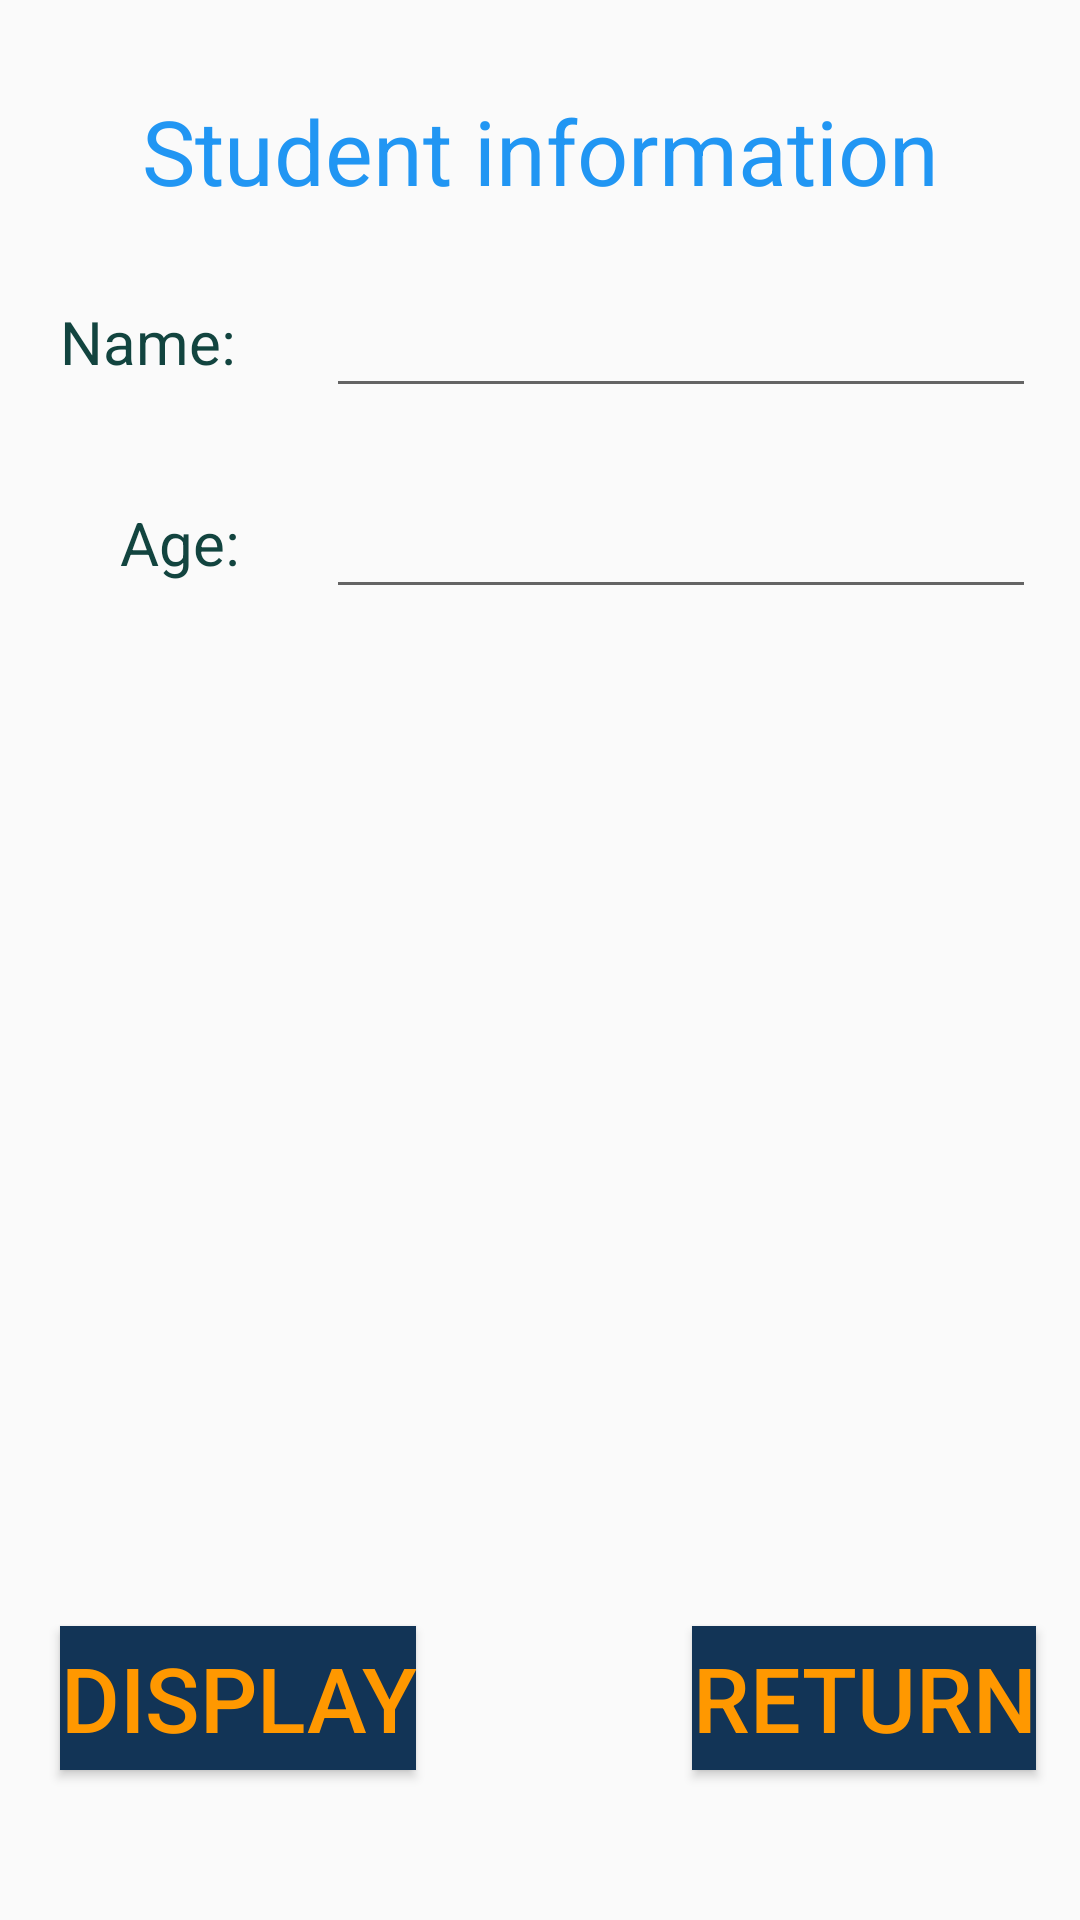

This screen was rendered from an Android layout file. Write that file and the resources it references.
<!-- AndroidManifest.xml: application theme AppTheme -->
<!-- res/layout/activity_info.xml -->
<?xml version="1.0" encoding="utf-8"?>
<android.support.constraint.ConstraintLayout xmlns:android="http://schemas.android.com/apk/res/android"
    xmlns:app="http://schemas.android.com/apk/res-auto"
    xmlns:tools="http://schemas.android.com/tools"
    android:layout_width="match_parent"
    android:layout_height="match_parent"
    tools:context=".InfoActivity">

    <TextView
        android:id="@+id/textViewStInfo"
        android:layout_width="wrap_content"
        android:layout_height="wrap_content"
        android:text="Student information"
        style="@style/StInfoStyle"
        app:layout_constraintTop_toTopOf="parent"
        app:layout_constraintLeft_toLeftOf="parent"
        app:layout_constraintRight_toRightOf="parent"
        />

    <TextView
        android:id="@+id/textViewName"
        android:layout_width="wrap_content"
        android:layout_height="wrap_content"
        android:text="Name:"
        style="@style/TextVStyle"
        app:layout_constraintTop_toBottomOf="@id/textViewStInfo"
        app:layout_constraintLeft_toLeftOf="parent"
        android:layout_marginTop="30dp"

        />

    <EditText
        android:id="@+id/editTextName"
        android:layout_width="wrap_content"
        android:layout_height="wrap_content"
        android:ems="10"
        android:inputType="textPersonName"
        android:text=""
        style="@style/InputTextStyle"
        app:layout_constraintTop_toTopOf="@id/textViewName"
        app:layout_constraintBottom_toBottomOf="@id/textViewName"
        app:layout_constraintLeft_toRightOf="@id/textViewName"
        android:layout_marginLeft="30dp"
        />

    <TextView
        android:id="@+id/textViewAge"
        android:layout_width="wrap_content"
        android:layout_height="wrap_content"
        android:text="Age:"
        style="@style/TextVStyle"
        app:layout_constraintTop_toBottomOf="@+id/textViewName"
        app:layout_constraintStart_toStartOf="@id/textViewName"
        android:layout_marginTop="40dp"


        />

    <EditText
        android:id="@+id/editTextAge"
        android:layout_width="wrap_content"
        android:layout_height="wrap_content"
        android:ems="10"
        android:inputType="textPersonName"
        android:text=""
        style="@style/InputTextStyle"
        app:layout_constraintTop_toTopOf="@id/textViewAge"
        app:layout_constraintBottom_toBottomOf="@id/textViewAge"
        app:layout_constraintStart_toStartOf="@id/editTextName"
        />

    <Button
        android:id="@+id/btnDisplay"
        android:layout_width="wrap_content"
        android:layout_height="wrap_content"
        android:text="Display"
        style="@style/ButtonStyle"
        app:layout_constraintBottom_toBottomOf="parent"
        app:layout_constraintStart_toStartOf="@id/textViewName"
        android:layout_marginBottom="50dp"


        />

    <Button
        android:id="@+id/btnReturn"
        android:layout_width="wrap_content"
        android:layout_height="wrap_content"
        android:text="Return"
        style="@style/ButtonStyle"
        app:layout_constraintBottom_toBottomOf="@id/btnDisplay"
        app:layout_constraintTop_toTopOf="@id/btnDisplay"
        app:layout_constraintEnd_toEndOf="@id/editTextName"

        />
</android.support.constraint.ConstraintLayout>
<!-- resources referenced by this layout -->
<resources>
  <style name="ButtonStyle">
          <item name="android:textSize">30sp</item>
          <item name="android:textColor">#FF9800</item>
          <item name="android:background">#123456</item>
      </style>
  <style name="InputTextStyle">
          <item name="android:textSize">20sp</item>
          <item name="android:textColor">#E91E63</item>
      </style>
  <style name="StInfoStyle">
          <item name="android:textSize">30sp</item>
          <item name="android:layout_marginTop">30dp</item>
          <item name="android:textColor">#2196F3</item>
      </style>
  <style name="TextVStyle">
          <item name="android:textSize">20sp</item>
          <item name="android:layout_marginLeft">20dp</item>
          <item name="android:textColor">#12443F</item>
      </style>
  <style name="AppTheme" parent="Theme.AppCompat.Light.DarkActionBar">
          
          <item name="colorPrimary">@color/colorPrimary</item>
          <item name="colorPrimaryDark">@color/colorPrimaryDark</item>
          <item name="colorAccent">@color/colorAccent</item>
      </style>
  <!-- not gathered from this repository: default colours our renderer supplied (Android Studio template values) -->
  <color name="colorPrimary">#FF6200EE</color>
  <color name="colorPrimaryDark">#FF3700B3</color>
  <color name="colorAccent">#FF03DAC5</color>
</resources>
